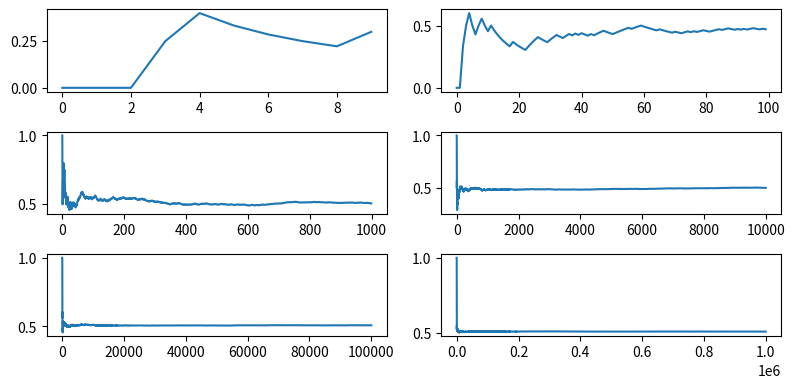

The matplotlib source for this figure:
import math
import random
import time
import matplotlib.pyplot as plt

# ******************** constants: BEGIN ********************
N_DAYS_IN_YEAR = 365
N_DEFAULT_CLASS_SIZE = 23
# ******************** constants: END ********************




# ******************** functions: BEGIN ********************
def is_sorted(l):
    n = len(l)

    if n == 1:
        return True

    # since we compare indices i and i+1, we range from 0 to len(l)-2
    for i in range(n-1):  # recall that n-1 is not inclusive when using range()
        if l[i] > l[i+1]:
            return False 

    return True

def test_is_sorted(l):
    b_result = is_sorted(l)
    print(f"\tTEST is_sorted(l={l}): {b_result}")


def str_to_list(s):
    """
    This function converts a string to a list of chars (in case we want to modify the list somehow)
    """
    return [s[i] for i in range(len(s))] if type(s) is str else s.copy()


def to_lcase(l):
    """
    This function only convert char elements in the list to lower-case.
    Obviously, non-char elements will not be affected.
    """
    l_lcase = str_to_list(l)

    for i in range(len(l_lcase)):
        if type(l_lcase[i]) is str:
            l_lcase[i] = l_lcase[i].lower()

    return l_lcase


def is_anagram(l1, l2, normalize_char_case=True):
    """
    Normally anagrams are based on words only.
    But this function supports numeric lists as anagrams, as well..
    """

    n1 = len(l1)
    n2 = len(l2)

    # we can short-circuit when the lengths are unequal
    if n1 != n2:
        return False

    # we normally disregard case when considering char anagrams
    if normalize_char_case:
        l1 = to_lcase(l1)   # but remember, the to_lcase() leaves non-char elements alone
        l2 = to_lcase(l2)
    else: # in case strings and we don't want to normalize to lcase
        l1 = str_to_list(l1)
        l2 = str_to_list(l2)

    # here we sort each list
    #   this greatly simplifies the problem compared to not sorting
    if not is_sorted(l1):
        l1 = sorted(l1)
    if not is_sorted(l2):
        l2 = sorted(l2)

    # because the two lists are sorted, we can now short-circuit (exit the loop) when we encounter the first mismatch
    for i in range(n1):
        if l1[i] != l2[i]:
            return False
    
    # if we made it this far then the two lists are necessarily the same length and have the same elements (unless case matters, FOR STRINGS, and case differs for some element)
    return True

def test_is_anagram(l1, l2, normalize_char_case=True):
    b_result = is_anagram(l1, l2, normalize_char_case)
    print(f"\tTEST is_anagram(l1={l1}, l2={l2}, normalize_char_case={normalize_char_case}): {b_result}")



def has_duplicates(l, disregard_char_case=False):
    n = len(l)

    # a 0 or single element list is already implicitly sorted, so we can short-circuit
    if n < 2:
        return False

    if not disregard_char_case:
        l = to_lcase(l)
    else: # in case string and we don't want to normalize to lcase
        l = str_to_list(l)

    # here we sort the list
    #   this greatly simplifies the problem compared to not sorting
    if not is_sorted(l):
        l = sorted(l)

    # because the list is sorted, we can now short-circuit (exit the loop) when we encounter the first matching adjacent pair of elements
    #   range from 0 to len(l)-2
    for i in range(n-1):    # recall that n-1 is not inclusive when using range()
        if l[i] == l[i+1]:
            return True

    return False

def test_has_duplicates(l, disregard_char_case=False):
    b_result = has_duplicates(l, disregard_char_case=disregard_char_case)
    print(f"\tTEST has_duplicates(l={l}, disregard_char_case={disregard_char_case}): {b_result}")


def run_bd_paradox_sim(n_sims, n_class_size=N_DEFAULT_CLASS_SIZE, is_leap_year=False):
    print(f"Running {n_sims} Birthday Paradox simulations on a class size of {n_class_size} students...")
    p = 0
    n_dups = 0
    x = []
    y = []
    for i_sim in range(n_sims):
        l_birthdays = [random.randint(1, N_DAYS_IN_YEAR + (1 if is_leap_year else 0)) for i in range(n_class_size)]
        n_dups += 1 if has_duplicates(l_birthdays) else 0
        x.append(i_sim)
        y.append(n_dups / (i_sim+1))
    p = n_dups / n_sims
    print(f"\tDONE: The probability that at least 2 students from a class size of {n_class_size} have the same birthday converged to {p} after {n_sims} simulations.")

    return p, x, y

def run_bd_paradox_sim_series(n_powers_of_ten, n_class_size=N_DEFAULT_CLASS_SIZE, is_leap_year=False, do_plot=True):
    exponents = list(range(1,n_powers_of_ten+1))

    n_cols = 2
    n_rows = len(exponents) // n_cols
    if do_plot:
        fig = plt.figure(figsize=(8,4))
        fig, axes = plt.subplots(n_rows, n_cols, figsize=(8,4))

    for i, e in enumerate(exponents):
        p, x, y = run_bd_paradox_sim(n_sims=10**e, n_class_size=N_DEFAULT_CLASS_SIZE, is_leap_year=False)
        if do_plot:
            axis = axes[i//n_cols][i%n_cols]
            axis.plot(x, y)

    if do_plot:
        fig.tight_layout()
        plt.show()


def remove_duplicates(l):
    l = str_to_list(l)  # in case l is a string

    n = len(l)

    # a 0 or single element list is already implicitly sorted, so we can short-circuit
    if n < 2:
        return l

    # here we sort the list
    #   this greatly simplifies the problem compared to not sorting
    if not is_sorted(l):
        l = sorted(l)

    l_dups_removed = []
    
    # iterate from index 0 to len(l)-2
    #   only add the last non-repeating element, which we can do since the list has been sorted
    for i in range(n-1): # recall that n-1 is not inclusive when using range()
        if l[i] != l[i+1]:
            l_dups_removed.append(l[i])

    # but we still have the very last index to add
    #   this works since if there was a dup at the n-2 index, it will not have been added to l_dups_removed
    l_dups_removed.append(l[n-1])

    return l_dups_removed

def test_remove_duplicates(l):
    b_result = remove_duplicates(l)
    print(f"\tTEST remove_duplicates(l={l}): {b_result}")


def words_file_to_list(fname, use_list_append=True):
    l_words = []

    try:
        with open(fname, 'r') as f_words:
            for words_line in f_words:
                for word in words_line.split():
                    if use_list_append:
                        l_words.append(word.strip()) # dynamically resizes 
                    else:
                        l_words += [word] # adding to separate lists (which exist in two different places in memory)
            f_words.close()
    except Exception as e:
        print(f"words_file_to_list: ***RUNTIME ERROR caught***: {e}")

    return l_words

def benchmark_words_file_to_list(fname, use_list_append):
    s_append_list_mechanic = ("t += [x] idiom" if not use_list_append else "List.append() method")
    print(f"Benchmarking '{fname}' file to words list (using {s_append_list_mechanic})")

    # timestamp for start of the execution of words_file_to_list()
    t0 = time.time()

    # execute words_file_to_list()
    l_words = words_file_to_list(fname)

    # timestamp for end of the execution of words_file_to_list()
    t1 = time.time()

    # the delta is just the elapsed time
    t_delta = t1 - t0

    print(f"\ttime elapsed (using {s_append_list_mechanic}): {t_delta} seconds") # CPU seconds elapsed (floating point)

    return t_delta, l_words
# ******************** functions: END ********************




# **************************************** main body (simply calls main() when this py file is exec'ed from bash): BEGIN ****************************************
if __name__ == '__main__':
    print("Testing is_sorted()...")
    test_is_sorted([1,2,2])
    test_is_sorted(['b','a'])
    test_is_sorted(['b','a','b'])
    print()

    print("Testing is_anagram()...")
    test_is_anagram("never", "REven")
    test_is_anagram("steve", "STEVEN")
    print()

    print("Testing has_duplicates()...")
    test_has_duplicates([1,2,3])
    test_has_duplicates([1,2,1])
    test_has_duplicates(['a','b','c'])
    test_has_duplicates(['a','b','a'])
    test_has_duplicates(["steven", "steve"])
    test_has_duplicates(["steven", "steven"])
    test_has_duplicates([0])
    test_has_duplicates([])
    print()

    run_bd_paradox_sim_series(6)
    print()

    print("Testing remove_duplicates()...")
    test_remove_duplicates("steven")
    test_remove_duplicates([1,2,3,4,2,1])
    test_remove_duplicates(['s','t','e','v','e','n'])
    print()

    tdelta__list_append, l_words = benchmark_words_file_to_list("mobysmall.txt", use_list_append=True)
    print()
    tdelta__add_list_idiom, l_words = benchmark_words_file_to_list("mobysmall.txt", use_list_append=False)

    # # the rest of this code is just for formatting the summary output
    # s_mech = ""
    # eff_factor = 0
    # if tdelta__add_list_idiom < tdelta__list_append:
    #     s_mech = "t += [x] idiom"
    #     eff_factor = tdelta__list_append / tdelta__add_list_idiom
    # else:
    #     s_mech = "List.append() method"
    #     eff_factor = tdelta__add_list_idiom / tdelta__list_append
    # s_efficiency = f"{s_mech} is {eff_factor} more efficient!"
    # # print(f"\n{s_efficiency}\n\n{l_words}")
    # print(f"\n{s_efficiency}")

    pass
    
    
# **************************************** main body (simply calls main() when this py file is exec'ed from bash): END ****************************************
